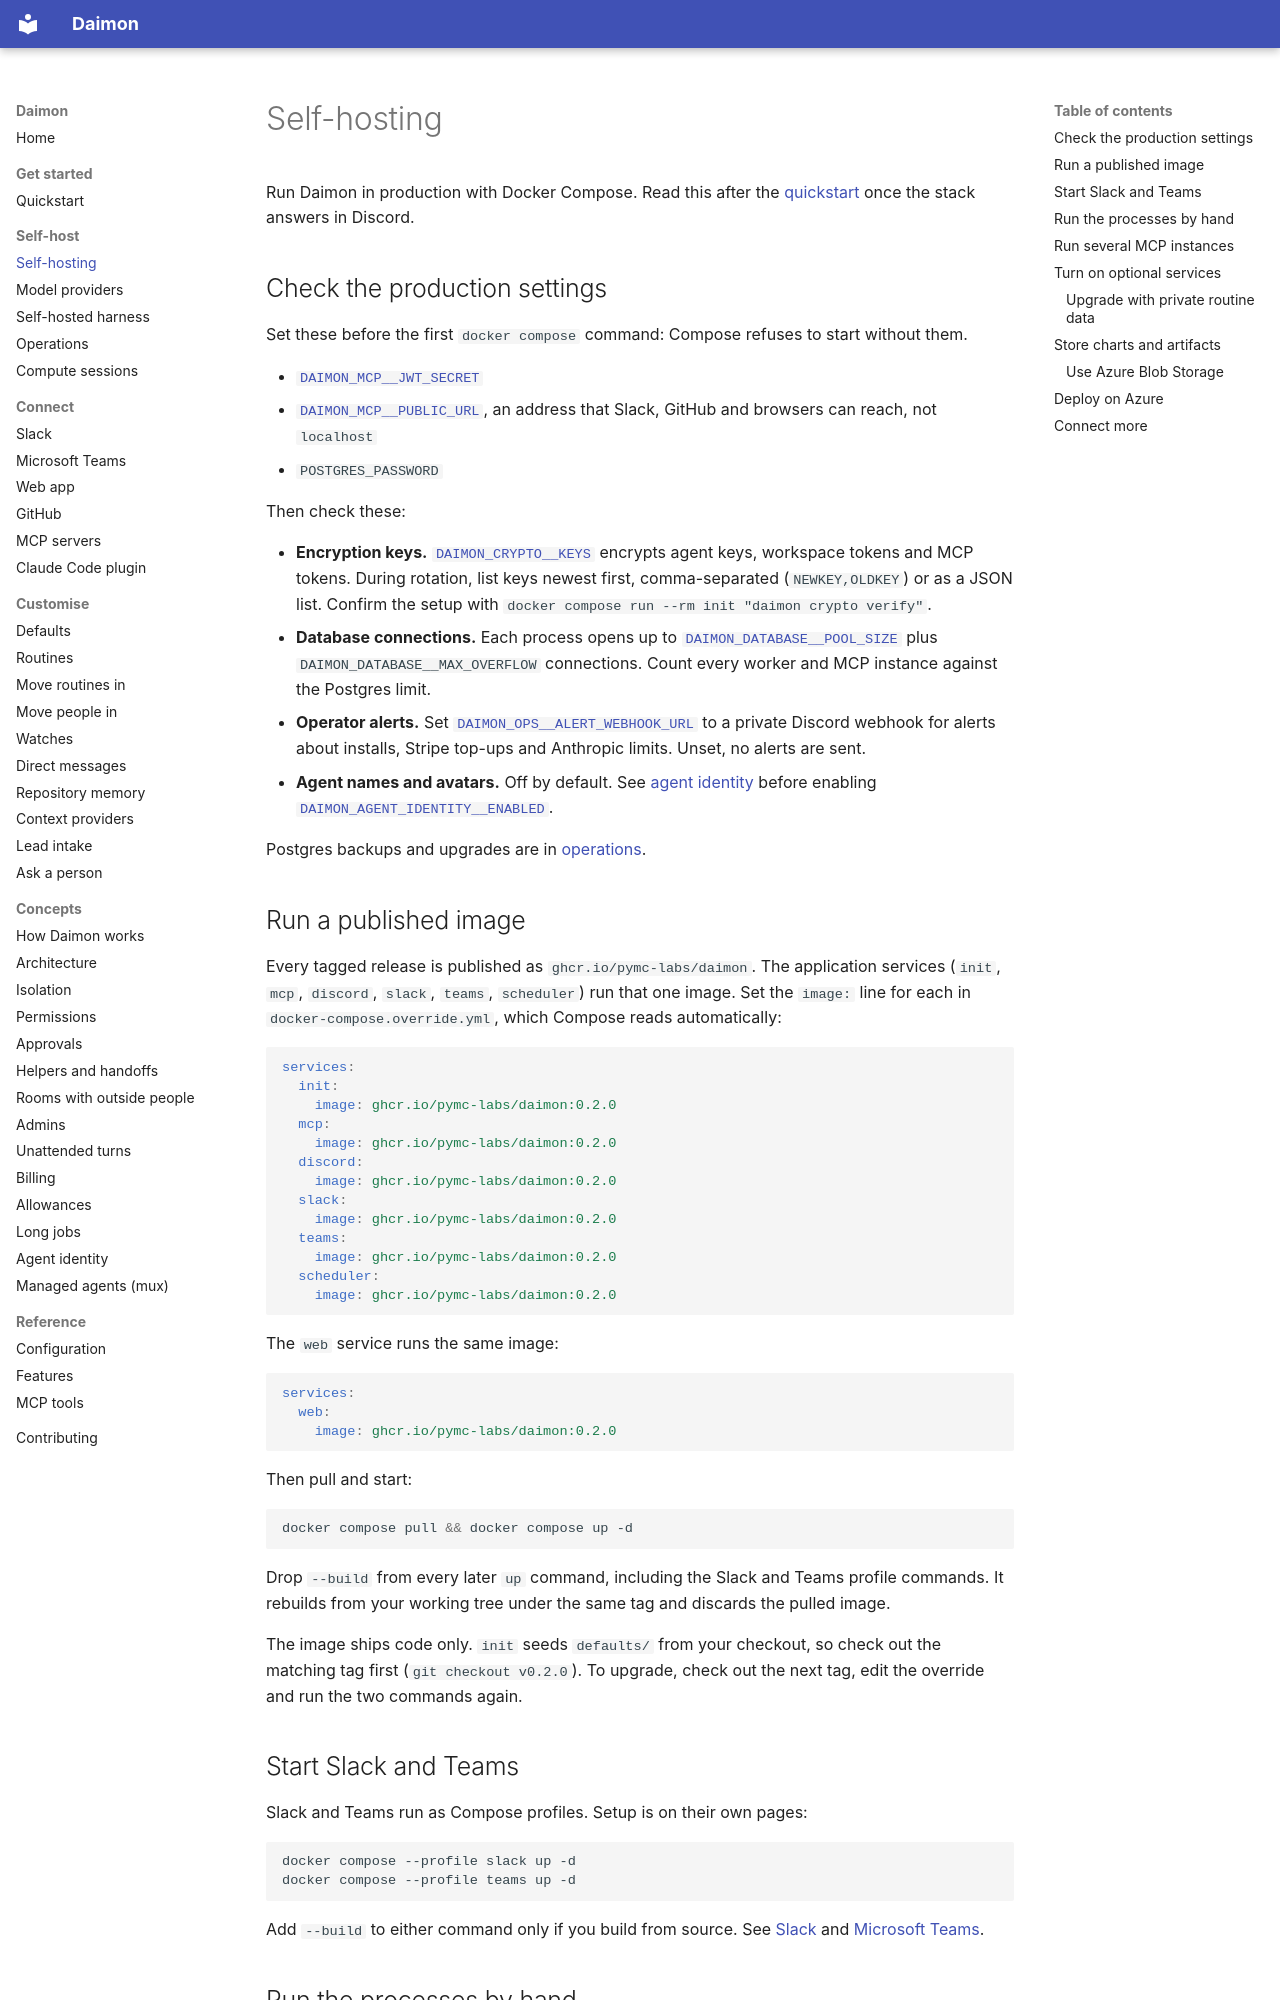

repository: pymc-labs/daimon · page: self-hosting/index.html · generator: mkdocs

# Self-hosting

Run Daimon in production with Docker Compose. Read this after the
[quickstart](quickstart.md) once the stack answers in Discord.

## Check the production settings

Set these before the first `docker compose` command: Compose refuses to start
without them.

- [`DAIMON_MCP__JWT_SECRET`](configuration.md#daimon_mcp__jwt_secret)
- [`DAIMON_MCP__PUBLIC_URL`](configuration.md#daimon_mcp__public_url), an
  address that Slack, GitHub and browsers can reach, not `localhost`
- `POSTGRES_PASSWORD`

Then check these:

- **Encryption keys.** [`DAIMON_CRYPTO__KEYS`](configuration.md#daimon_crypto__keys)
  encrypts agent keys, workspace tokens and MCP tokens. During rotation, list
  keys newest first, comma-separated (`NEWKEY,OLDKEY`) or as a JSON list.
  Confirm the setup with `docker compose run --rm init "daimon crypto verify"`.
- **Database connections.** Each process opens up to
  [`DAIMON_DATABASE__POOL_SIZE`](configuration.md#daimon_database__pool_size)
  plus `DAIMON_DATABASE__MAX_OVERFLOW` connections. Count every worker and MCP
  instance against the Postgres limit.
- **Operator alerts.** Set
  [`DAIMON_OPS__ALERT_WEBHOOK_URL`](configuration.md#daimon_ops__alert_webhook_url)
  to a private Discord webhook for alerts about installs, Stripe top-ups and
  Anthropic limits. Unset, no alerts are sent.
- **Agent names and avatars.** Off by default. See
  [agent identity](agent-identity.md) before enabling
  [`DAIMON_AGENT_IDENTITY__ENABLED`](configuration.md#daimon_agent_identity__enabled).

Postgres backups and upgrades are in [operations](operations.md).

## Run a published image

Every tagged release is published as `ghcr.io/pymc-labs/daimon`. The application
services (`init`, `mcp`, `discord`, `slack`, `teams`, `scheduler`) run that one
image. Set the `image:` line for each in `docker-compose.override.yml`, which
Compose reads automatically:

```yaml
services:
  init:
    image: ghcr.io/pymc-labs/daimon:0.2.0
  mcp:
    image: ghcr.io/pymc-labs/daimon:0.2.0
  discord:
    image: ghcr.io/pymc-labs/daimon:0.2.0
  slack:
    image: ghcr.io/pymc-labs/daimon:0.2.0
  teams:
    image: ghcr.io/pymc-labs/daimon:0.2.0
  scheduler:
    image: ghcr.io/pymc-labs/daimon:0.2.0
```

<!-- knowledge: web -->
The `web` service runs the same image:

```yaml
services:
  web:
    image: ghcr.io/pymc-labs/daimon:0.2.0
```
<!-- /knowledge -->

Then pull and start:

```bash
docker compose pull && docker compose up -d
```

Drop `--build` from every later `up` command, including the Slack and Teams
profile commands. It rebuilds from your working tree under the same tag and
discards the pulled image.

The image ships code only. `init` seeds `defaults/` from your checkout, so
check out the matching tag first (`git checkout v0.2.0`). To upgrade, check out
the next tag, edit the override and run the two commands again.

## Start Slack and Teams

Slack and Teams run as Compose profiles. Setup is on their own pages:

```bash
docker compose --profile slack up -d
docker compose --profile teams up -d
```

Add `--build` to either command only if you build from source. See
[Slack](slack.md) and [Microsoft Teams](teams.md).
